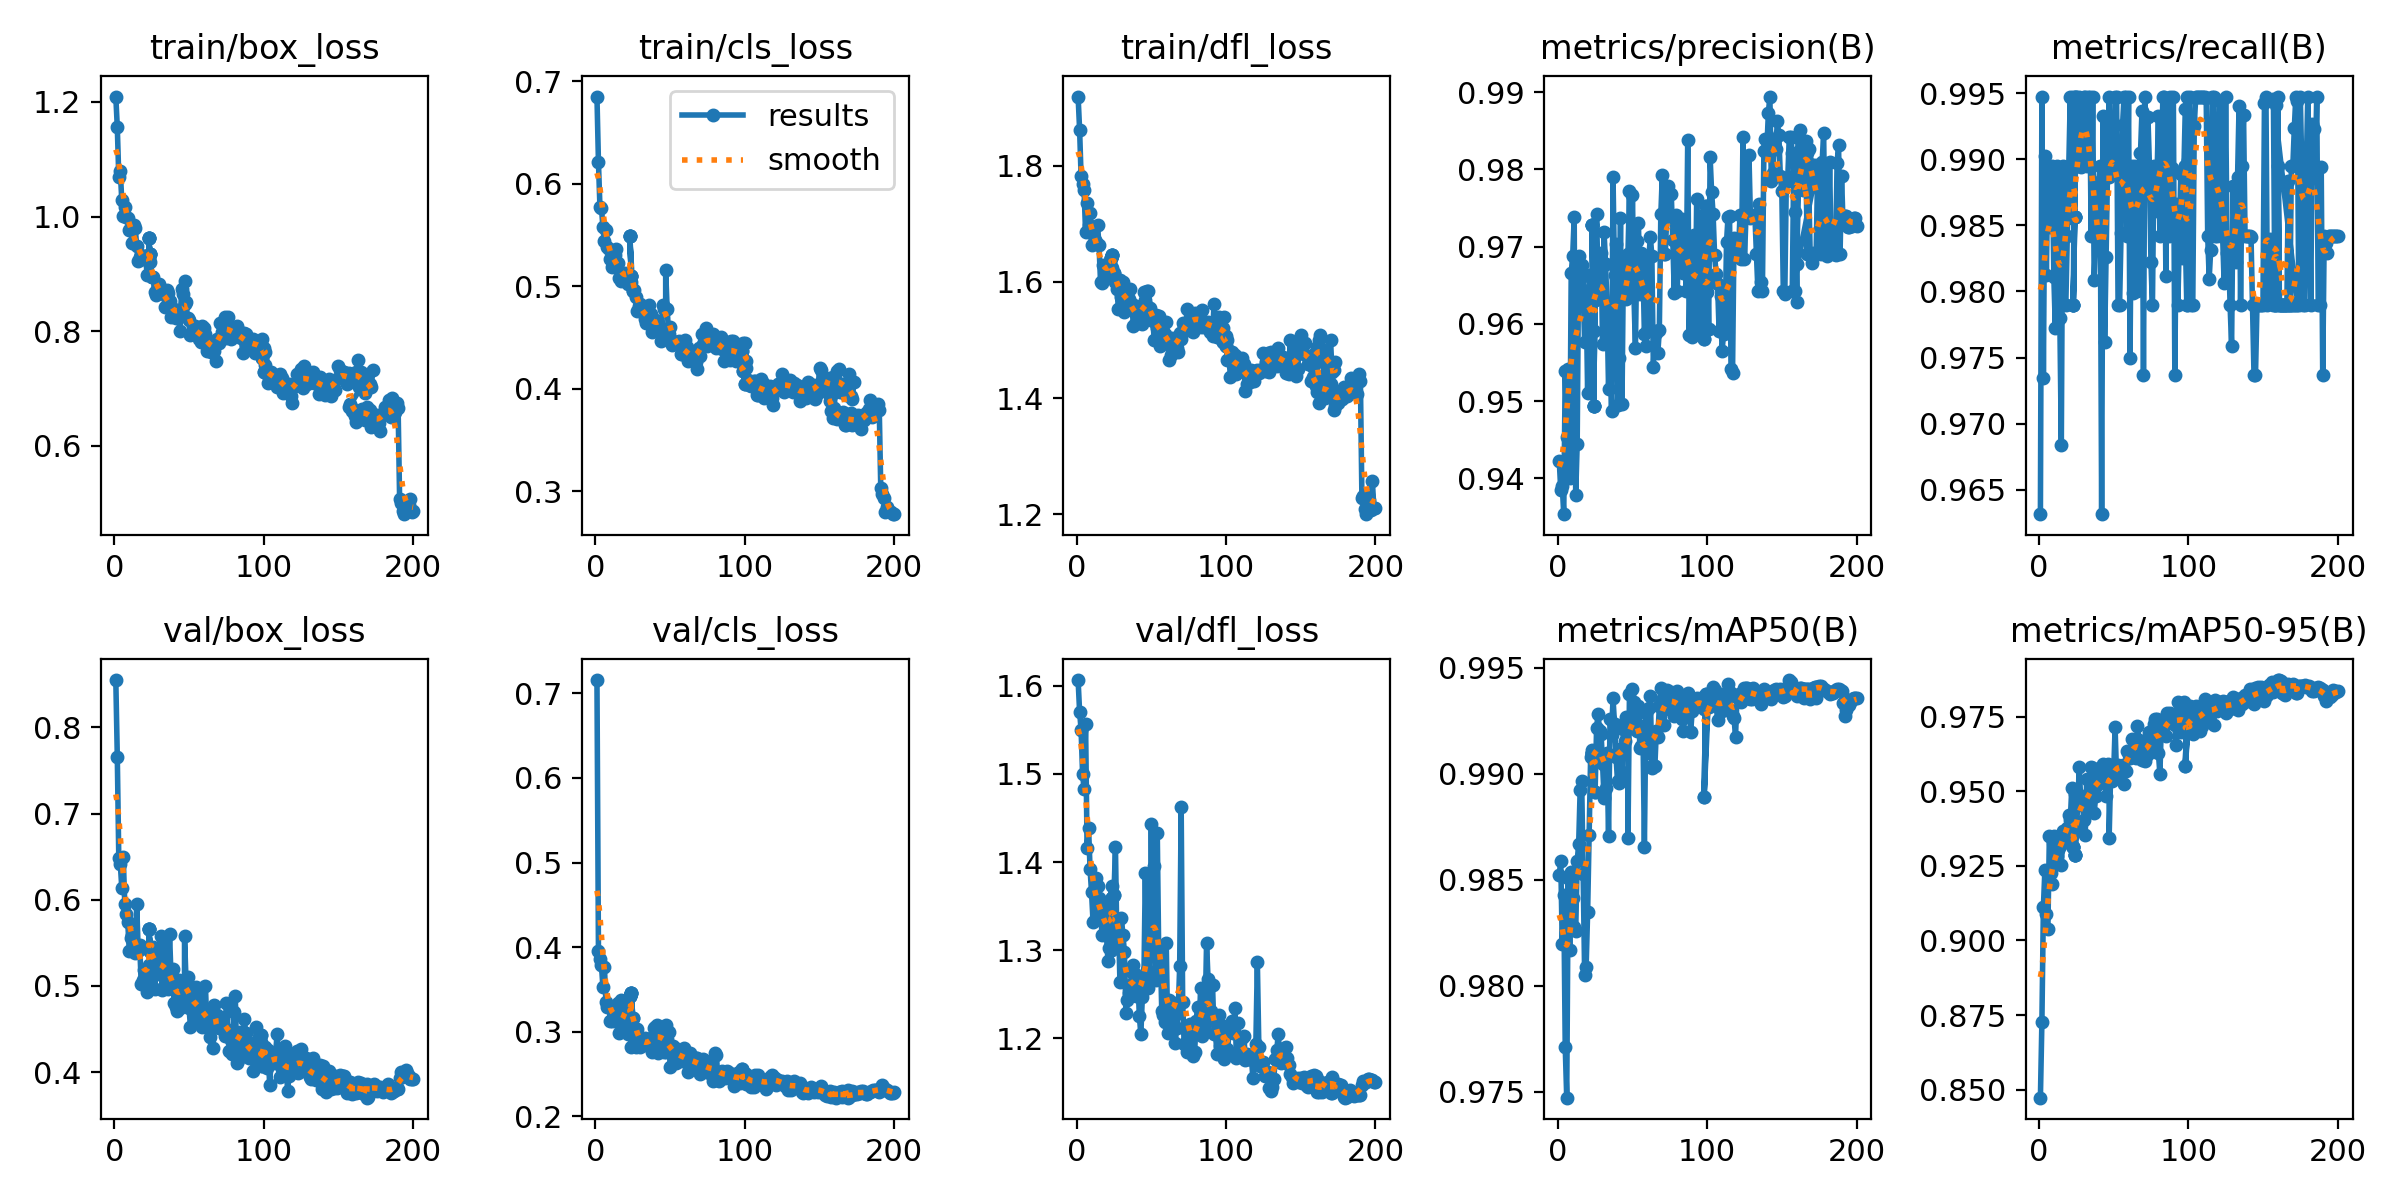

The table this chart was drawn from, first rows:
epoch, time, train/box_loss, train/cls_loss, train/dfl_loss, metrics/precision(B), metrics/recall(B), metrics/mAP50(B), metrics/mAP50-95(B), val/box_loss, val/cls_loss, val/dfl_loss, lr/pg0, lr/pg1, lr/pg2
1, 3033, 1.21, 0.6852, 1.919, 0.9423, 0.9632, 0.9852, 0.8473, 0.8549, 0.7157, 1.607, 0.06721, 8.21918e-05, 8.21918e-05
2, 6058, 1.156, 0.6213, 1.862, 0.9385, 0.9947, 0.9859, 0.8728, 0.7657, 0.3957, 1.571, 0.03396, 0.0001655, 0.0001655
3, 9084, 1.069, 0.5772, 1.782, 0.9391, 0.9735, 0.982, 0.9112, 0.648, 0.3861, 1.55, 0.0007054, 0.0002488, 0.0002488
4, 12118, 1.079, 0.5769, 1.769, 0.9354, 0.9902, 0.9843, 0.9237, 0.642, 0.3786, 1.5, 0.0002499, 0.0002499, 0.0002499
5, 15145, 1.029, 0.5577, 1.757, 0.9539, 0.9813, 0.9771, 0.9088, 0.6136, 0.3528, 1.483, 0.0002498, 0.0002498, 0.0002498
6, 18172, 1.001, 0.5446, 1.685, 0.9453, 0.9895, 0.9747, 0.9038, 0.649, 0.376, 1.557, 0.0002496, 0.0002496, 0.0002496
7, 21196, 1.016, 0.5545, 1.736, 0.9541, 0.9849, 0.9851, 0.9349, 0.5952, 0.3357, 1.416, 0.0002495, 0.0002495, 0.0002495
8, 24221, 1, 0.5388, 1.698, 0.94, 0.9893, 0.9817, 0.9225, 0.5835, 0.3297, 1.439, 0.0002493, 0.0002493, 0.0002493
9, 27247, 0.9969, 0.5359, 1.719, 0.9666, 0.9895, 0.9854, 0.9188, 0.5738, 0.3304, 1.392, 0.000249, 0.000249, 0.000249
10, 30280, 0.9761, 0.5267, 1.663, 0.9688, 0.9811, 0.9841, 0.935, 0.541, 0.3125, 1.365, 0.0002488, 0.0002488, 0.0002488
11, 33313, 0.9809, 0.5191, 1.69, 0.9738, 0.9772, 0.9828, 0.9304, 0.5561, 0.3131, 1.332, 0.0002485, 0.0002485, 0.0002485
12, 36342, 0.9532, 0.5203, 1.673, 0.9378, 0.9895, 0.9826, 0.9282, 0.5594, 0.3166, 1.334, 0.0002482, 0.0002482, 0.0002482
13, 39379, 0.9856, 0.5308, 1.67, 0.9444, 0.9842, 0.9859, 0.9302, 0.5461, 0.3131, 1.382, 0.0002478, 0.0002478, 0.0002478
14, 42413, 0.9805, 0.5366, 1.697, 0.9687, 0.978, 0.9867, 0.9318, 0.5379, 0.3235, 1.373, 0.0002474, 0.0002474, 0.0002474
15, 45445, 0.9484, 0.5227, 1.663, 0.9658, 0.9684, 0.9893, 0.9252, 0.5946, 0.3338, 1.359, 0.000247, 0.000247, 0.000247
16, 48474, 0.9228, 0.5085, 1.601, 0.9676, 0.9895, 0.9897, 0.9368, 0.5405, 0.2987, 1.344, 0.0002466, 0.0002466, 0.0002466
17, 51514, 0.9295, 0.5053, 1.599, 0.9643, 0.9842, 0.9853, 0.9367, 0.5474, 0.3377, 1.318, 0.0002461, 0.0002461, 0.0002461
18, 54537, 0.9334, 0.513, 1.629, 0.9576, 0.9789, 0.9805, 0.9337, 0.5026, 0.3322, 1.339, 0.0002456, 0.0002456, 0.0002456
19, 57560, 0.9258, 0.5115, 1.611, 0.9639, 0.9842, 0.9809, 0.9376, 0.5065, 0.3166, 1.355, 0.0002451, 0.0002451, 0.0002451
20, 60578, 0.9282, 0.5127, 1.622, 0.951, 0.9895, 0.9835, 0.9421, 0.5179, 0.3109, 1.317, 0.0002445, 0.0002445, 0.0002445
21, 63598, 0.9264, 0.5051, 1.631, 0.9663, 0.9947, 0.9871, 0.9403, 0.5058, 0.3263, 1.287, 0.0002439, 0.0002439, 0.0002439
22, 66612, 0.8984, 0.5025, 1.609, 0.964, 0.9855, 0.9908, 0.9512, 0.4932, 0.2971, 1.302, 0.0002433, 0.0002433, 0.0002433
23, 69630, 0.9254, 0.5082, 1.627, 0.9635, 0.9947, 0.9911, 0.9393, 0.524, 0.3129, 1.35, 0.0002427, 0.0002427, 0.0002427
24, 72655, 0.9203, 0.504, 1.624, 0.9591, 0.9947, 0.991, 0.9491, 0.4977, 0.2814, 1.373, 0.000242, 0.000242, 0.000242
23, 3113, 0.9622, 0.5492, 1.642, 0.9729, 0.9789, 0.991, 0.9312, 0.5661, 0.3428, 1.3, 0.0002427, 0.0002427, 0.0002427
24, 6142, 0.9337, 0.5105, 1.646, 0.9493, 0.9857, 0.9907, 0.9285, 0.5404, 0.3456, 1.359, 0.000242, 0.000242, 0.000242
23, 3041, 0.9622, 0.5492, 1.642, 0.9729, 0.9789, 0.991, 0.9312, 0.5661, 0.3428, 1.3, 0.0002427, 0.0002427, 0.0002427
24, 6078, 0.9337, 0.5105, 1.646, 0.9493, 0.9857, 0.9907, 0.9285, 0.5404, 0.3456, 1.359, 0.000242, 0.000242, 0.000242
25, 9115, 0.8936, 0.4954, 1.616, 0.9631, 0.9947, 0.9892, 0.937, 0.5389, 0.3162, 1.363, 0.0002413, 0.0002413, 0.0002413
23, 3014, 0.9622, 0.5492, 1.642, 0.9729, 0.9789, 0.991, 0.9312, 0.5661, 0.3428, 1.3, 0.0002427, 0.0002427, 0.0002427
24, 6020, 0.9337, 0.5105, 1.646, 0.9493, 0.9857, 0.9907, 0.9285, 0.5404, 0.3456, 1.359, 0.000242, 0.000242, 0.000242
23, 3022, 0.9622, 0.5492, 1.642, 0.9729, 0.9789, 0.991, 0.9312, 0.5661, 0.3428, 1.3, 0.0002427, 0.0002427, 0.0002427
24, 6045, 0.9337, 0.5105, 1.646, 0.9493, 0.9857, 0.9907, 0.9285, 0.5404, 0.3456, 1.359, 0.000242, 0.000242, 0.000242
25, 9074, 0.8936, 0.4954, 1.616, 0.9631, 0.9947, 0.9892, 0.937, 0.5389, 0.3162, 1.363, 0.0002413, 0.0002413, 0.0002413
26, 12103, 0.8948, 0.4968, 1.6, 0.9742, 0.9895, 0.9922, 0.9454, 0.5447, 0.2977, 1.417, 0.0002406, 0.0002406, 0.0002406
27, 15132, 0.8675, 0.4898, 1.588, 0.9647, 0.9947, 0.9928, 0.9581, 0.496, 0.2817, 1.305, 0.0002398, 0.0002398, 0.0002398
28, 18154, 0.863, 0.4755, 1.553, 0.9641, 0.9894, 0.992, 0.9471, 0.5264, 0.3035, 1.335, 0.000239, 0.000239, 0.000239
29, 21177, 0.8784, 0.4803, 1.604, 0.9692, 0.994, 0.9919, 0.9486, 0.5139, 0.2906, 1.263, 0.0002382, 0.0002382, 0.0002382
30, 24190, 0.8815, 0.4824, 1.574, 0.9574, 0.9947, 0.9905, 0.9404, 0.5249, 0.2819, 1.336, 0.0002374, 0.0002374, 0.0002374
31, 27218, 0.8689, 0.477, 1.6, 0.9719, 0.9947, 0.9889, 0.9354, 0.5583, 0.2859, 1.317, 0.0002365, 0.0002365, 0.0002365
32, 30247, 0.867, 0.4746, 1.549, 0.9678, 0.9895, 0.9893, 0.9541, 0.4949, 0.285, 1.298, 0.0002356, 0.0002356, 0.0002356
33, 33273, 0.8642, 0.468, 1.58, 0.9621, 0.9947, 0.991, 0.9446, 0.5509, 0.292, 1.229, 0.0002347, 0.0002347, 0.0002347
34, 36300, 0.8419, 0.4637, 1.571, 0.9516, 0.9947, 0.987, 0.9496, 0.5135, 0.2845, 1.244, 0.0002337, 0.0002337, 0.0002337
35, 39334, 0.8716, 0.4734, 1.57, 0.9592, 0.9842, 0.9926, 0.9582, 0.5052, 0.284, 1.251, 0.0002328, 0.0002328, 0.0002328
36, 42365, 0.8661, 0.4813, 1.587, 0.9488, 0.9947, 0.9919, 0.9579, 0.4962, 0.2855, 1.26, 0.0002318, 0.0002318, 0.0002318
37, 45393, 0.8529, 0.473, 1.563, 0.979, 0.9808, 0.9936, 0.9427, 0.5598, 0.2921, 1.275, 0.0002307, 0.0002307, 0.0002307
38, 48419, 0.8252, 0.4554, 1.524, 0.9663, 0.9842, 0.9924, 0.9484, 0.5095, 0.2761, 1.283, 0.0002297, 0.0002297, 0.0002297
39, 51449, 0.8327, 0.4595, 1.527, 0.9703, 0.9842, 0.9908, 0.952, 0.5194, 0.3045, 1.272, 0.0002286, 0.0002286, 0.0002286
40, 54479, 0.8381, 0.4667, 1.559, 0.9494, 0.9882, 0.9897, 0.9551, 0.4806, 0.3056, 1.248, 0.0002275, 0.0002275, 0.0002275
41, 57505, 0.8225, 0.4666, 1.532, 0.9556, 0.9895, 0.9896, 0.9541, 0.4751, 0.3075, 1.268, 0.0002264, 0.0002264, 0.0002264
42, 60526, 0.8345, 0.4642, 1.544, 0.9738, 0.9632, 0.9912, 0.9571, 0.4704, 0.2747, 1.225, 0.0002252, 0.0002252, 0.0002252
43, 63544, 0.8257, 0.4572, 1.537, 0.9497, 0.9933, 0.9901, 0.9592, 0.507, 0.2899, 1.204, 0.000224, 0.000224, 0.000224
44, 66567, 0.7993, 0.4464, 1.528, 0.9687, 0.9762, 0.9921, 0.9544, 0.4745, 0.3032, 1.246, 0.0002228, 0.0002228, 0.0002228
45, 69584, 0.8731, 0.4817, 1.583, 0.9639, 0.9826, 0.9916, 0.9483, 0.505, 0.3054, 1.261, 0.0002216, 0.0002216, 0.0002216
46, 72602, 0.8644, 0.4773, 1.569, 0.9633, 0.9895, 0.9927, 0.9591, 0.4831, 0.2764, 1.387, 0.0002203, 0.0002203, 0.0002203
47, 75632, 0.8475, 0.4774, 1.558, 0.9635, 0.9947, 0.9924, 0.9589, 0.4829, 0.2757, 1.278, 0.0002191, 0.0002191, 0.0002191
47, 102826, 0.8877, 0.5155, 1.585, 0.969, 0.9887, 0.987, 0.9342, 0.5583, 0.3084, 1.266, 0.0002191, 0.0002191, 0.0002191
48, 105856, 0.8516, 0.4778, 1.585, 0.9771, 0.9895, 0.9938, 0.9552, 0.5066, 0.2918, 1.257, 0.0002178, 0.0002178, 0.0002178
49, 108894, 0.8227, 0.4538, 1.556, 0.9642, 0.9929, 0.9922, 0.9534, 0.5102, 0.2996, 1.265, 0.0002165, 0.0002165, 0.0002165
50, 111928, 0.8199, 0.4603, 1.541, 0.9767, 0.9895, 0.994, 0.9554, 0.4748, 0.2586, 1.443, 0.0002151, 0.0002151, 0.0002151
... 174 more rows
